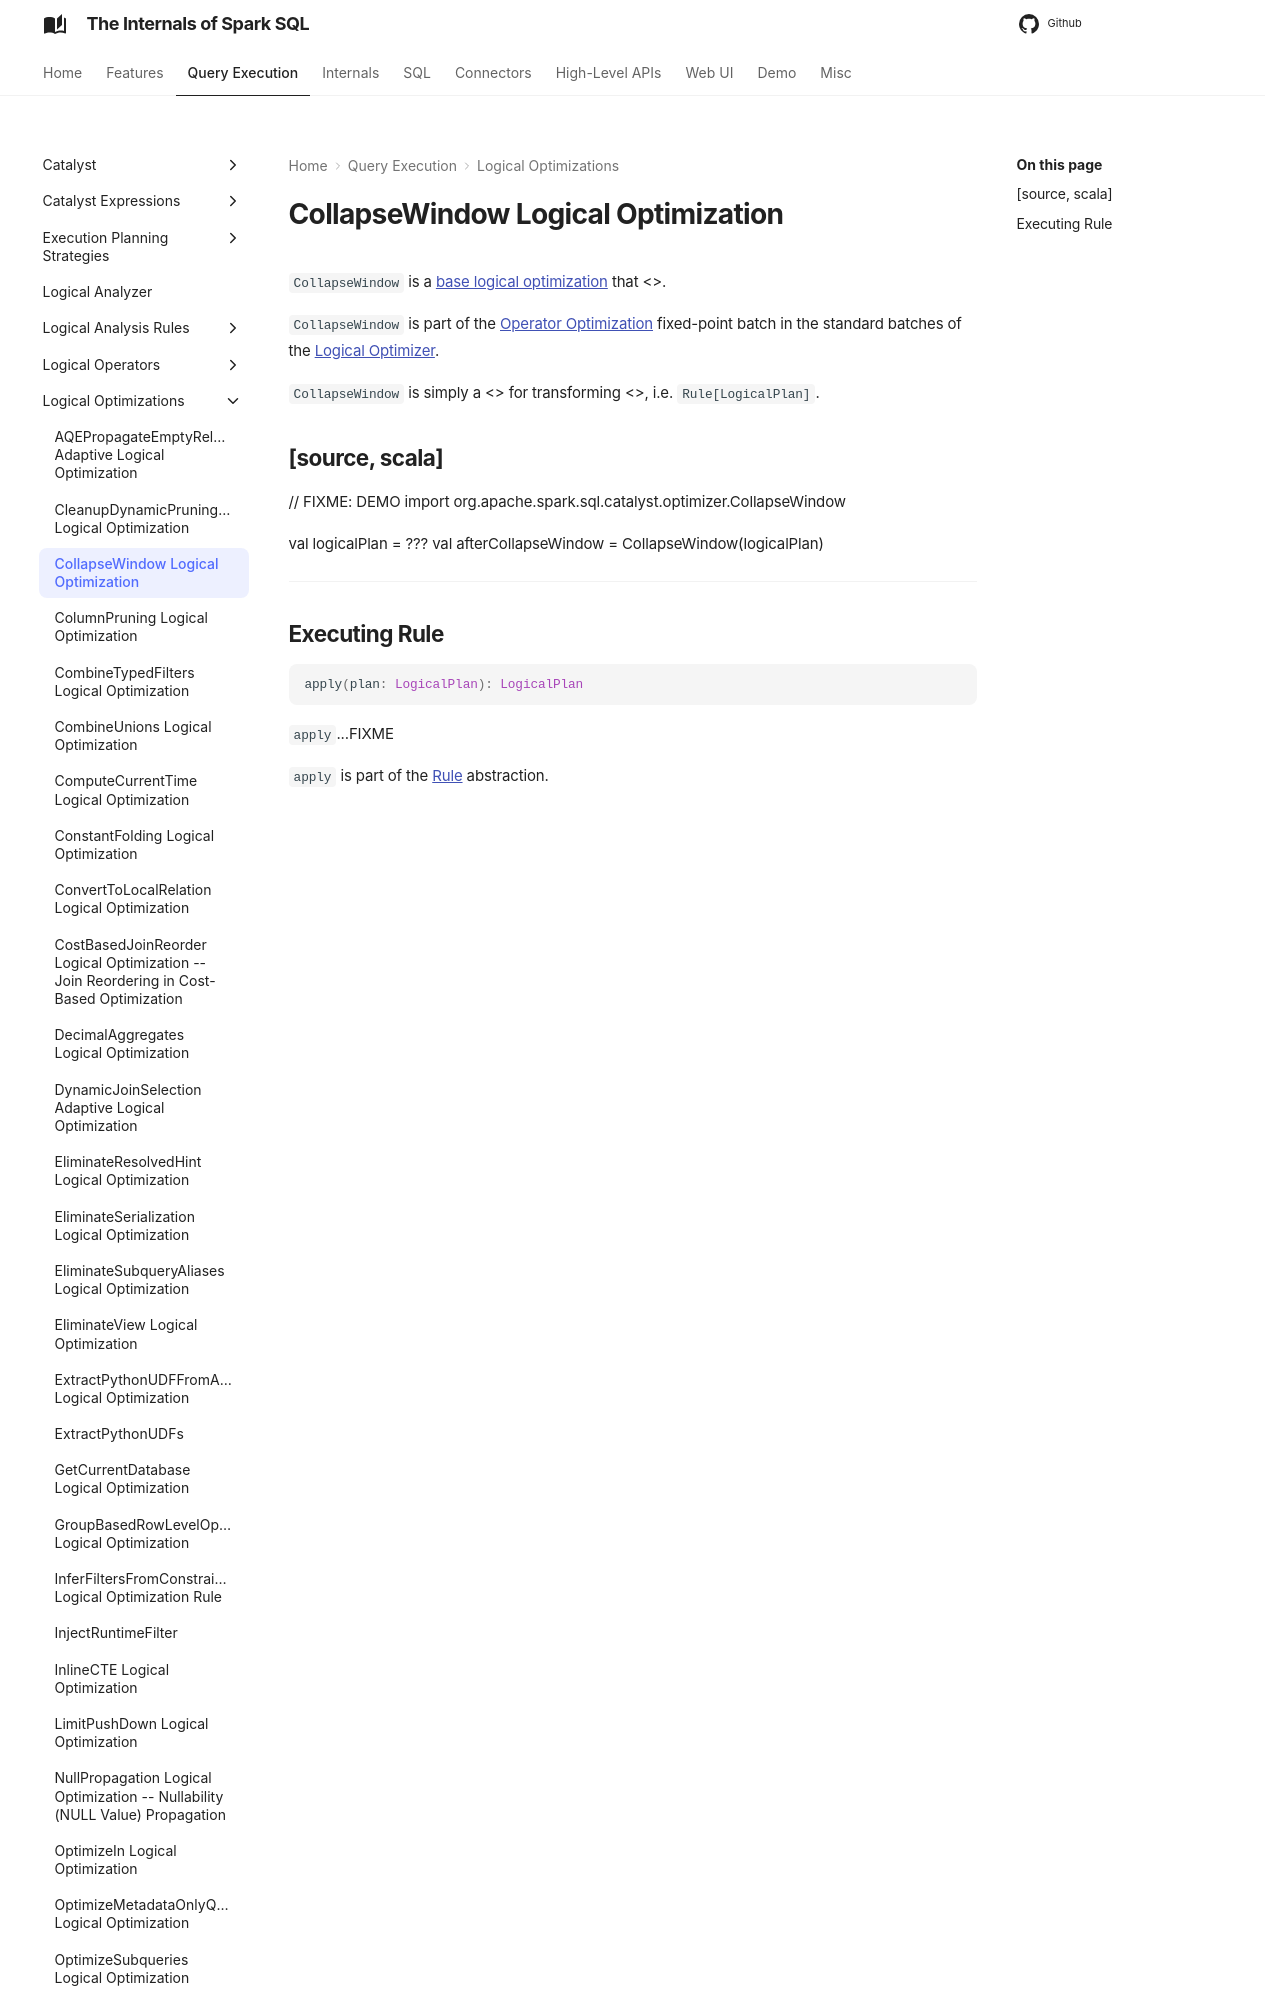

repository: japila-books/spark-sql-internals · page: logical-optimizations/CollapseWindow/index.html · generator: mkdocs

# CollapseWindow Logical Optimization

`CollapseWindow` is a [base logical optimization](../catalyst/Optimizer.md#batches) that <<apply, FIXME>>.

`CollapseWindow` is part of the [Operator Optimization](../catalyst/Optimizer.md#Operator_Optimization) fixed-point batch in the standard batches of the [Logical Optimizer](../catalyst/Optimizer.md).
